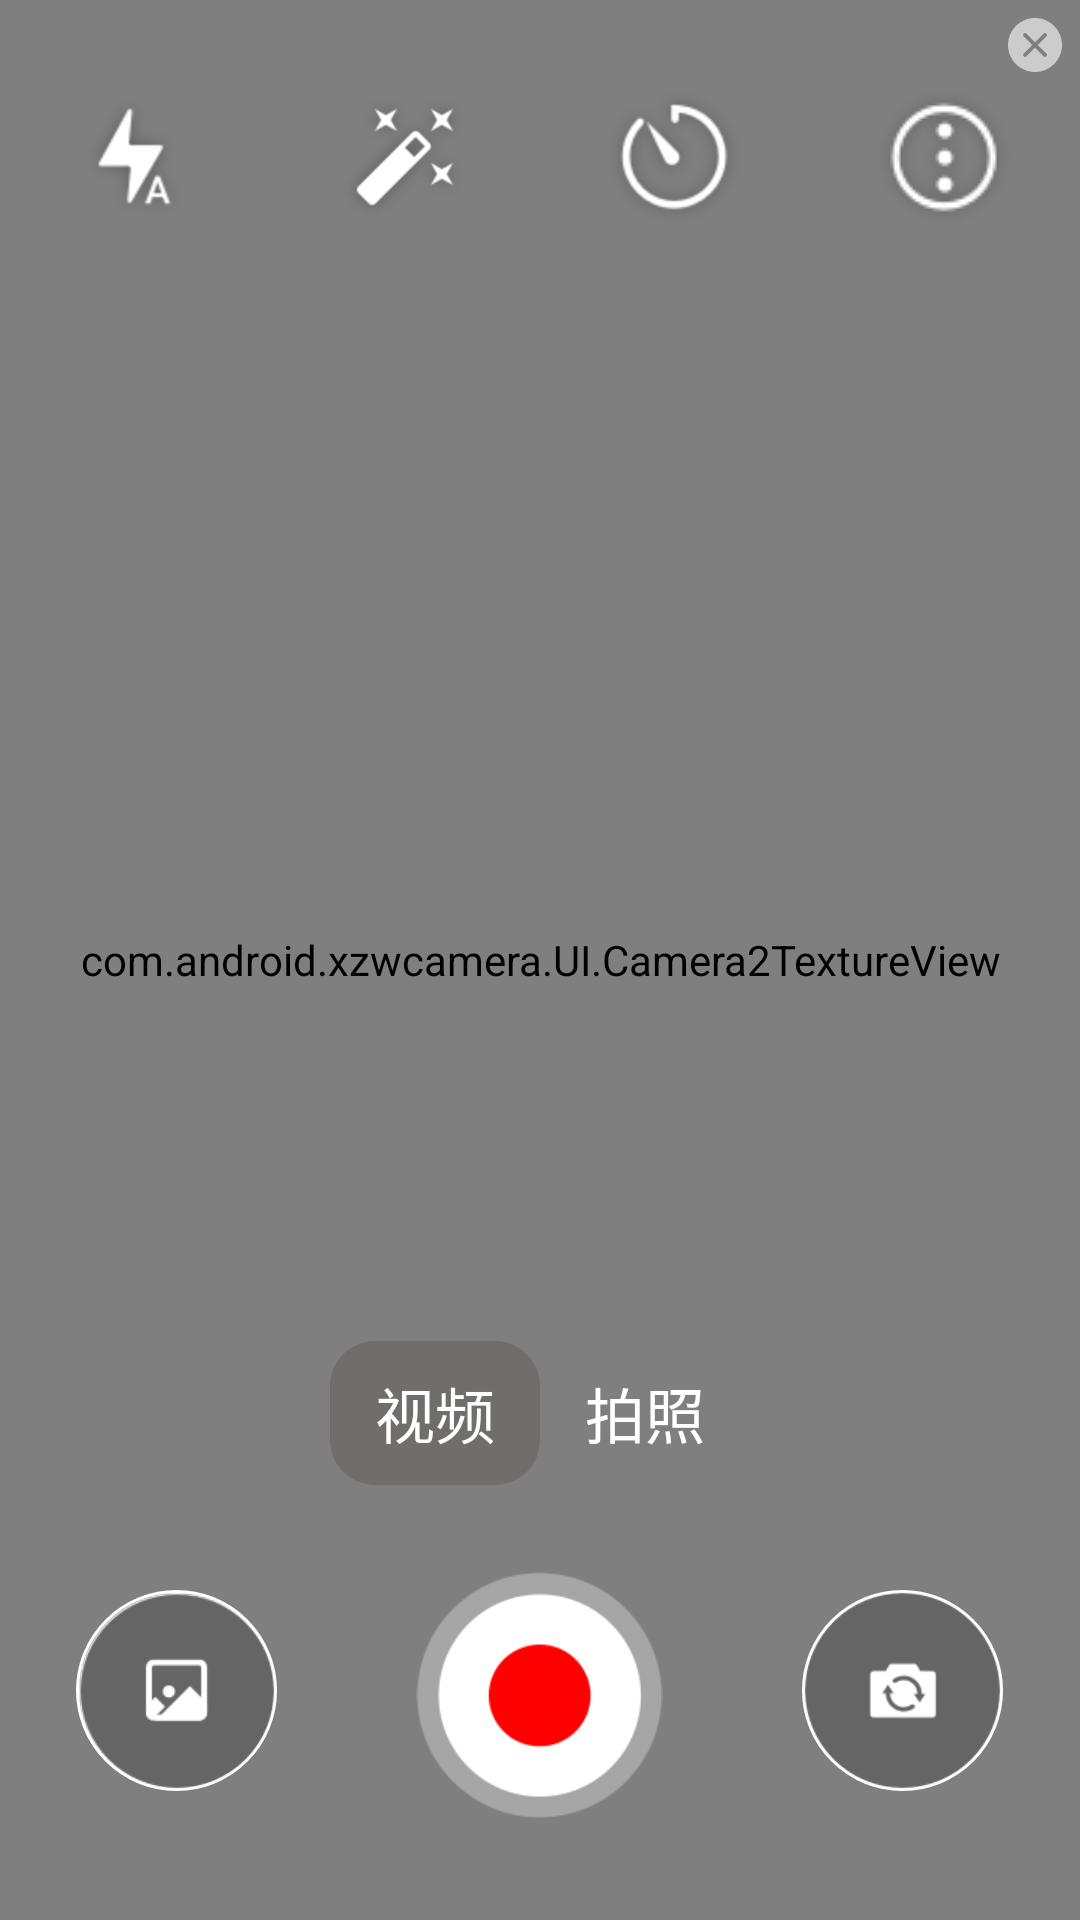

Layout XML and referenced resources for this Android screen:
<!-- AndroidManifest.xml: fallback theme Theme.MaterialComponents.DayNight.NoActionBar -->
<!-- res/layout/video_layout.xml -->
<?xml version="1.0" encoding="utf-8"?>
<RelativeLayout xmlns:android="http://schemas.android.com/apk/res/android"
    xmlns:app="http://schemas.android.com/apk/res-auto"
    xmlns:tools="http://schemas.android.com/tools"
    android:layout_width="match_parent"
    android:layout_height="match_parent"
    tools:context=".MainActivity">

    <com.android.xzwcamera.UI.Camera2TextureView
        android:layout_width="match_parent"
        android:layout_height="match_parent"
        android:id="@+id/texture_view"/>

    <Chronometer
        android:id="@+id/timer"
        android:layout_width="match_parent"
        android:layout_height="wrap_content"
        android:format="00:00:00"
        android:gravity="center"
        android:layout_marginTop="100dp"
        android:textSize="24sp"
        android:textStyle="bold"
        android:visibility="gone"
        android:textColor="#ffffff"/>

    <ImageView
        android:id="@+id/close_button"
        android:layout_alignParentEnd="true"
        android:layout_width="30dp"
        android:layout_height="30dp"
        android:layout_alignParentTop="true"
        android:focusable="true"
        android:src="@drawable/btn_close" />

    <RelativeLayout
        android:layout_width="wrap_content"
        android:layout_height="wrap_content"
        android:layout_centerInParent="true"
        android:layout_alignParentTop="true"
        android:layout_marginTop="15dp">
        <LinearLayout
            android:layout_width="wrap_content"
            android:layout_height="wrap_content"
            android:layout_centerInParent="true"
            android:gravity="center"
            android:orientation="horizontal" >
            <ImageView
                android:id="@+id/flash_button"
                android:layout_width="60dp"
                android:layout_height="60dp"
                android:focusable="true"
                android:layout_marginTop="5dp"
                android:contentDescription="@string/flash"
                android:src="@drawable/icon_flash" />

            <ImageView
                android:id="@+id/filter_mode_switcher"
                style="@style/OneUIMenuButton"
                android:contentDescription="@string/filter_switch"
                android:src="@drawable/icon_filter"
                android:layout_width="60dp"
                android:layout_height="60dp"
                android:layout_marginTop="5dp"
                android:layout_marginStart="30dp"
                android:focusable="true" />

            <ImageView
                android:layout_width="60dp"
                android:layout_height="60dp"
                android:layout_marginTop="5dp"
                android:layout_marginStart="30dp"
                android:id="@+id/count_down"
                style="@style/OneUIMenuButton"
                android:contentDescription="@string/accessibility_count_down"
                android:src="@drawable/icon_countdown"/>

            <ImageView
                android:layout_width="60dp"
                android:layout_height="60dp"
                android:layout_marginTop="5dp"
                android:layout_marginStart="30dp"
                android:id="@+id/quick_settings"
                style="@style/OneUIMenuButton"
                android:contentDescription="@string/accessibility_count_down"
                android:src="@drawable/ic_quick_settings"/>

        </LinearLayout>
    </RelativeLayout>

    <RadioGroup
        android:id="@+id/module_select_main"
        android:layout_width="wrap_content"
        android:layout_height="wrap_content"
        android:clickable="true"
        android:layout_alignParentBottom="true"
        android:layout_centerInParent="true"
        android:gravity="center_vertical"
        android:layout_gravity="center|bottom"
        android:layout_marginBottom="145dp"
        android:orientation="horizontal">

        <RadioButton
            android:layout_width="match_parent"
            android:layout_height="wrap_content"
            android:layout_weight="1.0"
            android:id="@+id/module_select_video"
            android:gravity="center"
            android:button="@null"
            android:text="@string/module_vedio"
            android:paddingLeft="@dimen/doc_type_bar_text_padding"
            android:paddingRight="@dimen/doc_type_bar_text_padding"
            android:textSize="@dimen/doc_type_bar_text_size"
            android:textColor="@color/mode_text_selector"
            android:background="@drawable/mode_select_false"
            android:shadowRadius="@dimen/mode_menu_bar_text_shadow_radius"/>

        <RadioButton
            android:layout_width="match_parent"
            android:layout_height="wrap_content"
            android:layout_weight="1.0"
            android:id="@+id/module_select_capture"
            android:checked="true"
            android:gravity="center"
            android:button="@null"
            android:text="@string/module_capture"
            android:paddingLeft="@dimen/doc_type_bar_text_padding"
            android:paddingRight="@dimen/doc_type_bar_text_padding"
            android:textSize="@dimen/doc_type_bar_text_size"
            android:textColor="@color/mode_text_selector"
            android:shadowRadius="@dimen/mode_menu_bar_text_shadow_radius"/>
    </RadioGroup>

    <TextView
        android:id="@+id/count_down_text"
        android:layout_width="wrap_content"
        android:layout_height="wrap_content"
        android:textStyle="bold"
        android:textColor="@color/mode_menu_bar_text"
        android:visibility="gone"
        android:textSize="100dp"
        android:text="10"
        android:textScaleX="1.5"
        android:scaleY="1.5"
        android:layout_centerInParent="true"/>

    <RelativeLayout
        android:layout_width="match_parent"
        android:layout_height="90dp"
        android:layout_alignParentBottom="true"
        android:layout_marginBottom="30dp">
        <ImageView
            android:id="@+id/preview_thumb"
            android:layout_width="@dimen/one_ui_bottom_small"
            android:layout_height="@dimen/one_ui_bottom_small"
            android:layout_marginTop="10dp"
            android:focusable="true"
            android:clickable="true"
            android:layout_toStartOf="@+id/record_button"
            android:layout_marginEnd="50dp"
            android:background="@drawable/bg_image_white_boarder"
            android:scaleType="fitCenter"
            android:src="@drawable/btn_photograph_album" />

        <ImageView
            android:layout_centerInParent="true"
            android:id="@+id/record_button"
            android:layout_width="@dimen/one_ui_bottom_large"
            android:layout_height="@dimen/one_ui_bottom_large"
            android:scaleX="1.1"
            android:scaleY="1.1"
            android:focusable="true"
            android:clickable="true"
            android:scaleType="fitCenter"
            android:src="@drawable/btn_video_stop" />

        <ImageView
            android:layout_centerInParent="true"
            android:id="@+id/stop_recording"
            android:layout_width="@dimen/one_ui_bottom_large"
            android:layout_height="@dimen/one_ui_bottom_large"
            android:scaleX="1.1"
            android:scaleY="1.1"
            android:focusable="true"
            android:clickable="true"
            android:visibility="gone"
            android:scaleType="fitCenter"
            android:src="@drawable/btn_video_stop_on" />

        <ImageView
            android:id="@+id/front_back_switcher"
            android:layout_marginTop="10dp"

            android:layout_width="@dimen/one_ui_bottom_small"
            android:layout_height="@dimen/one_ui_bottom_small"
            android:focusable="true"
            android:clickable="true"
            android:layout_marginStart="50dp"
            android:layout_toEndOf="@+id/record_button"
            android:background="@drawable/bg_image_white_boarder"
            android:scaleType="fitCenter"
            android:src="@drawable/btn_front_back_switcher" />
    </RelativeLayout>
</RelativeLayout>
<!-- resources referenced by this layout -->
<resources>
  <color name="mode_menu_bar_text">#ffffff</color>
  <dimen name="doc_type_bar_text_padding">15dp</dimen>
  <dimen name="doc_type_bar_text_size">20sp</dimen>
  <dimen name="mode_menu_bar_text_shadow_radius">10</dimen>
  <dimen name="one_ui_bottom_large">75dp</dimen>
  <dimen name="one_ui_bottom_small">67dp</dimen>
  <!-- drawable bg_image_white_boarder (drawable) -->
  <?xml version="1.0" encoding="utf-8"?>
  <shape xmlns:android="http://schemas.android.com/apk/res/android">
      <stroke android:width="1dp" android:color="#FFF" />
      <corners android:radius="100dp" />
      <padding android:left="0dp" android:top="0dp"
          android:right="0dp" android:bottom="0dp" />
  </shape>
  <!-- drawable btn_close: png bitmap (drawable, 1480 bytes) -->
  <!-- drawable btn_front_back_switcher: png bitmap (drawable-hdpi, 6003 bytes) -->
  <!-- drawable btn_photograph_album: png bitmap (drawable-hdpi, 5380 bytes) -->
  <!-- drawable btn_video_stop: png bitmap (drawable, 5721 bytes) -->
  <!-- drawable btn_video_stop_on: png bitmap (drawable, 5049 bytes) -->
  <!-- drawable ic_quick_settings: png bitmap (drawable-hdpi, 2933 bytes) -->
  <!-- drawable icon_countdown: png bitmap (drawable-hdpi, 4998 bytes) -->
  <!-- drawable icon_filter: png bitmap (drawable-hdpi, 4848 bytes) -->
  <!-- drawable icon_flash: png bitmap (drawable-hdpi, 3114 bytes) -->
  <!-- drawable mode_select_false (drawable) -->
  <?xml version="1.0" encoding="utf-8"?>
  <selector xmlns:android="http://schemas.android.com/apk/res/android">
      <item android:state_checked="false">
          <shape>
              <solid android:color="@color/module_select_bg" />
              <corners android:radius="15dp" />
          </shape>
      </item>
  
      <item android:state_checked="true">
          <shape>
              <solid android:color="@color/module_select_bg" />
              <corners android:radius="15dp" />
          </shape>
      </item>
  </selector>
  <string name="accessibility_count_down">倒计时拍照</string>
  <string name="filter_switch">滤镜</string>
  <string name="flash">闪光灯</string>
  <string name="module_capture">拍照</string>
  <string name="module_vedio">视频</string>
  <style name="OneUIMenuButton">
          <item name="android:layout_width">60dp</item>
          <item name="android:layout_height">60dp</item>
          <item name="android:scaleType">fitCenter</item>
      </style>
  <color name="module_select_bg">#726D6D</color>
</resources>
